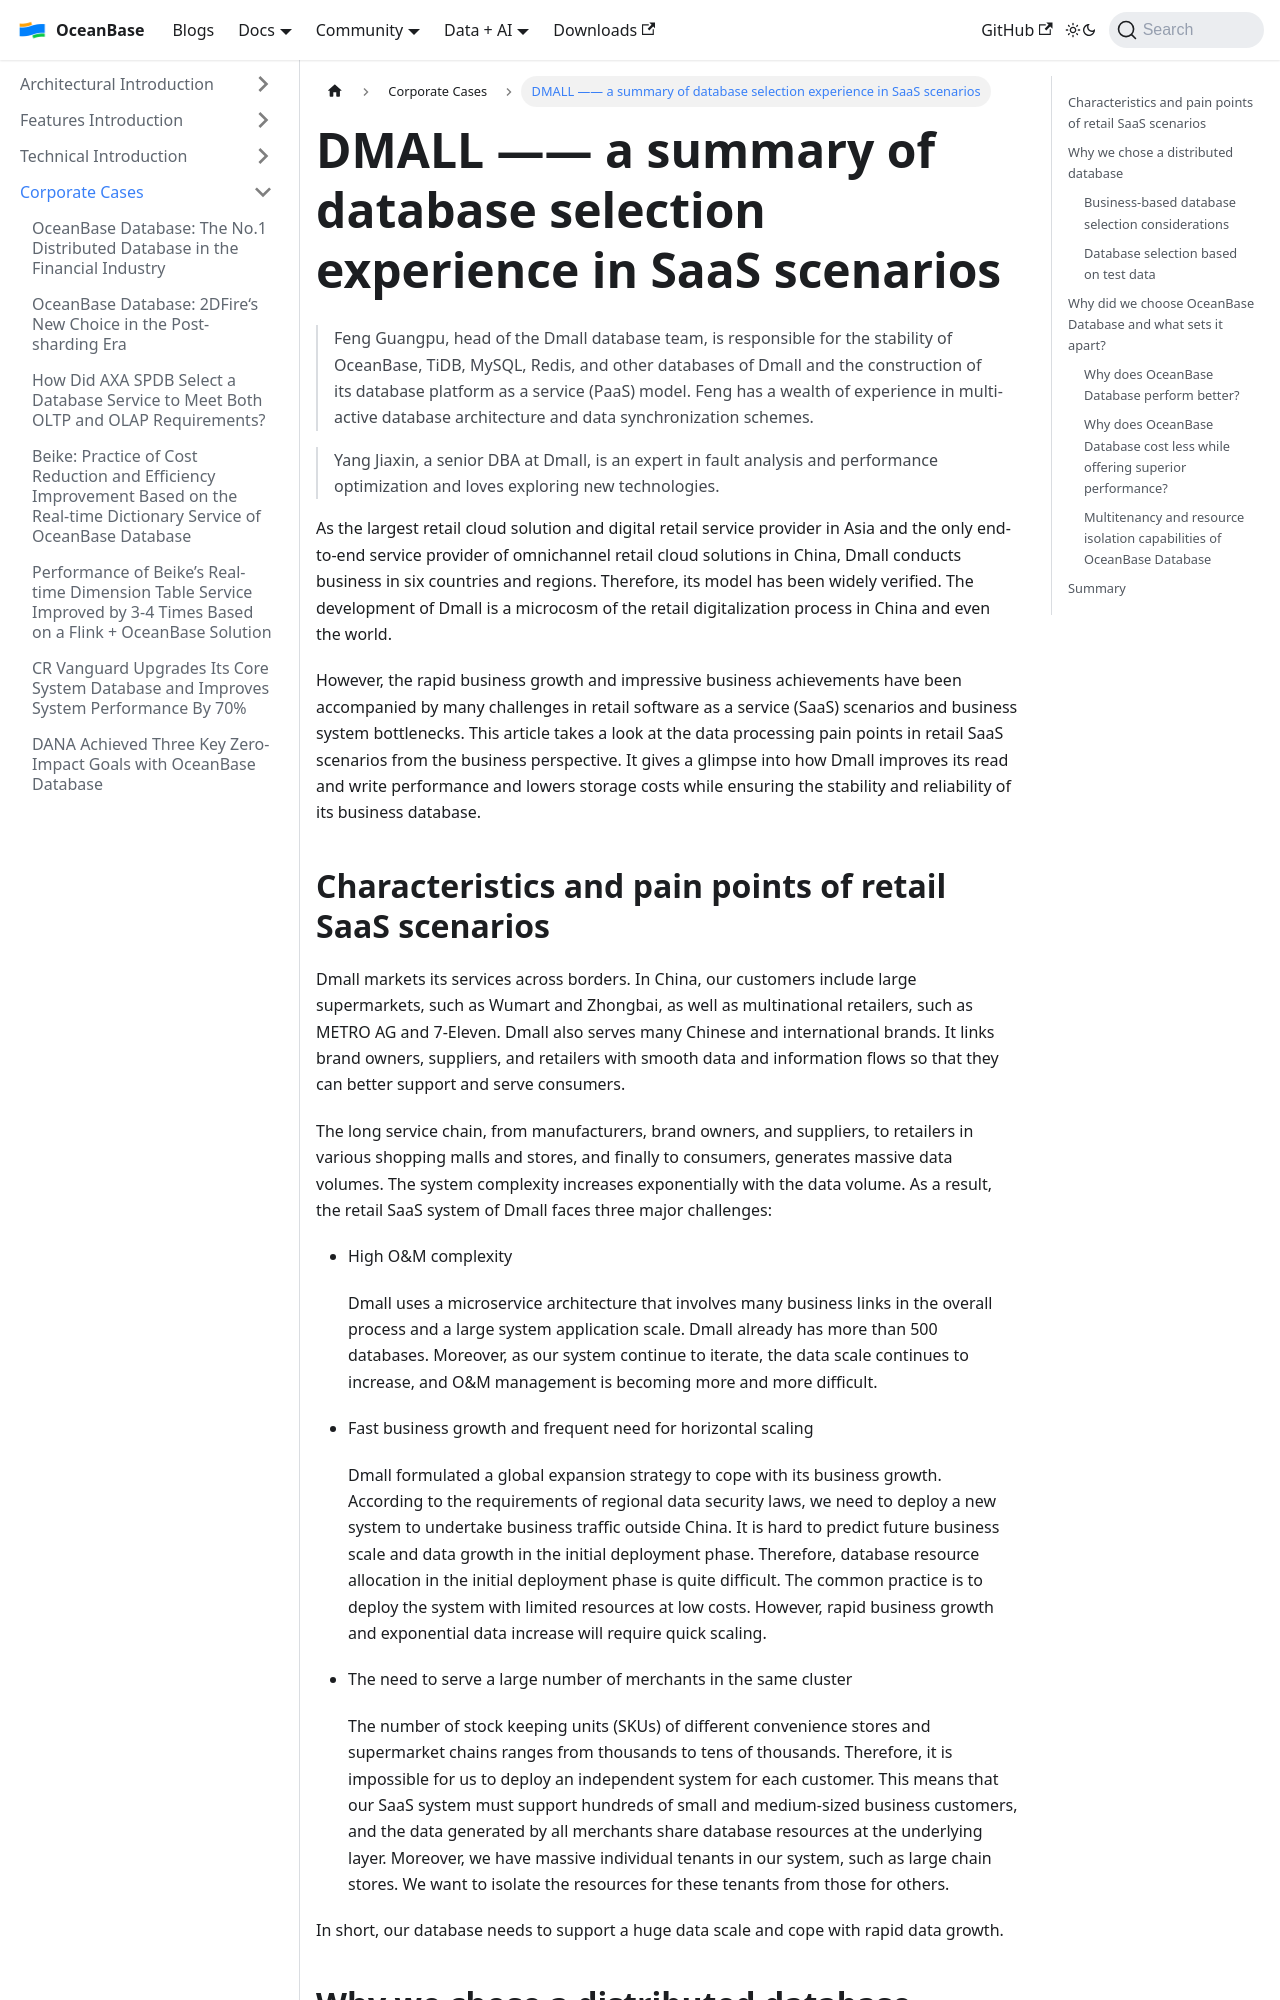

repository: oceanbase/oceanbase.github.io · page: docs/blogs/users/dmall.html · generator: docusaurus

---
slug: dmall
title: 'DMALL —— a summary of database selection experience in SaaS scenarios'
tags:
  - User Case
---

> Feng Guangpu, head of the Dmall database team, is responsible for the stability of OceanBase, TiDB, MySQL, Redis, and other databases of Dmall and the construction of its database platform as a service (PaaS) model. Feng has a wealth of experience in multi-active database architecture and data synchronization schemes.

> Yang Jiaxin, a senior DBA at Dmall, is an expert in fault analysis and performance optimization and loves exploring new technologies.

As the largest retail cloud solution and digital retail service provider in Asia and the only end-to-end service provider of omnichannel retail cloud solutions in China, Dmall conducts business in six countries and regions. Therefore, its model has been widely verified. The development of Dmall is a microcosm of the retail digitalization process in China and even the world.

However, the rapid business growth and impressive business achievements have been accompanied by many challenges in retail software as a service (SaaS) scenarios and business system bottlenecks. This article takes a look at the data processing pain points in retail SaaS scenarios from the business perspective. It gives a glimpse into how Dmall improves its read and write performance and lowers storage costs while ensuring the stability and reliability of its business database.

<!-- truncate -->

## Characteristics and pain points of retail SaaS scenarios

Dmall markets its services across borders. In China, our customers include large supermarkets, such as Wumart and Zhongbai, as well as multinational retailers, such as METRO AG and 7-Eleven. Dmall also serves many Chinese and international brands. It links brand owners, suppliers, and retailers with smooth data and information flows so that they can better support and serve consumers.

The long service chain, from manufacturers, brand owners, and suppliers, to retailers in various shopping malls and stores, and finally to consumers, generates massive data volumes. The system complexity increases exponentially with the data volume. As a result, the retail SaaS system of Dmall faces three major challenges:

- High O&M complexity

  Dmall uses a microservice architecture that involves many business links in the overall process and a large system application scale. Dmall already has more than 500 databases. Moreover, as our system continue to iterate, the data scale continues to increase, and O&M management is becoming more and more difficult.

- Fast business growth and frequent need for horizontal scaling

  Dmall formulated a global expansion strategy to cope with its business growth. According to the requirements of regional data security laws, we need to deploy a new system to undertake business traffic outside China. It is hard to predict future business scale and data growth in the initial deployment phase. Therefore, database resource allocation in the initial deployment phase is quite difficult. The common practice is to deploy the system with limited resources at low costs. However, rapid business growth and exponential data increase will require quick scaling.

- The need to serve a large number of merchants in the same cluster

  The number of stock keeping units (SKUs) of different convenience stores and supermarket chains ranges from thousands to tens of thousands. Therefore, it is impossible for us to deploy an independent system for each customer. This means that our SaaS system must support hundreds of small and medium-sized business customers, and the data generated by all merchants share database resources at the underlying layer. Moreover, we have massive individual tenants in our system, such as large chain stores. We want to isolate the resources for these tenants from those for others.

In short, our database needs to support a huge data scale and cope with rapid data growth.

## Why we chose a distributed database

To address the aforementioned issues and requirements, we started looking for a new database solution. A distributed database provides larger capacity, transparent scaling, financial-level data security, higher development efficiency, and lower O&M costs. Therefore, it can better support our business development. Due to these benefits and advantages, we believe that distributed databases will become the prevalent trend in the data field. This is why we only looked at distributed database products during our database selection process.
